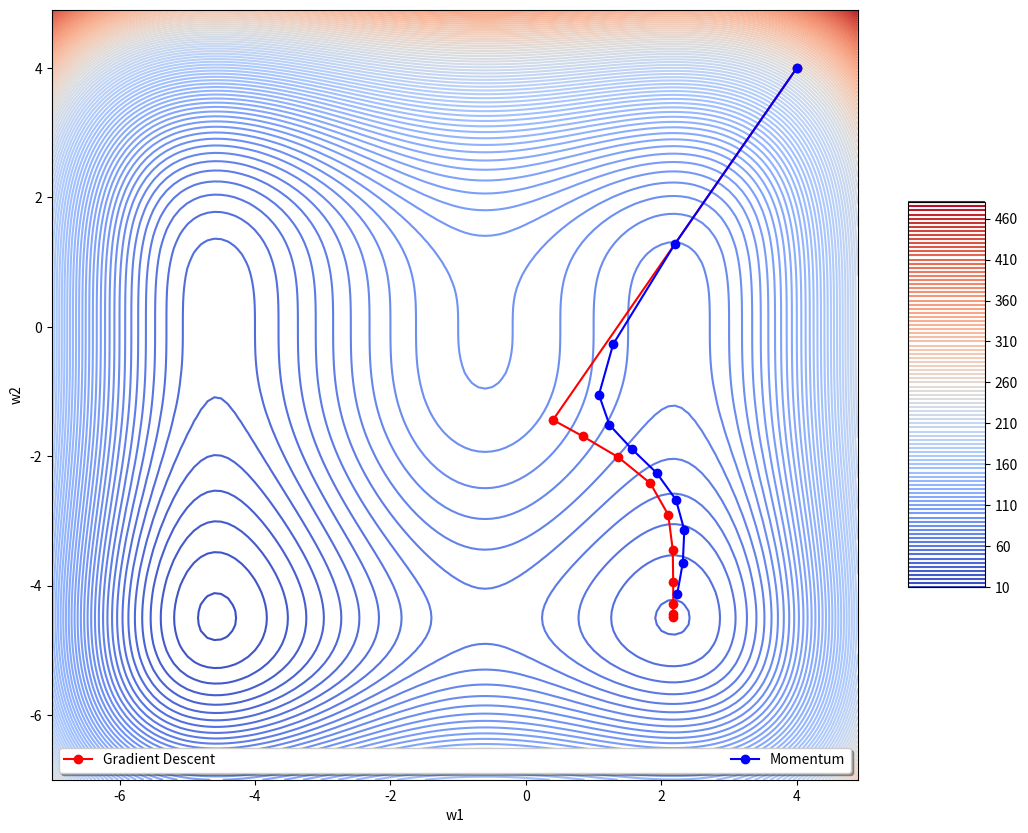

Recreate this plot in Python.
import numpy as np
from numpy.polynomial.polynomial import polyval
import matplotlib.pyplot as plt
from matplotlib import cm


N = 10
w_init = [4, 4]
epsilon = 0.05
alpha = 0.5

# loss function
W1 = np.arange(-7, 5, 0.1)
W2 = np.arange(-7, 5, 0.1)
W1, W2 = np.meshgrid(W1, W2)
F = (
    1 / 4 * (W1**4)
    + (W1**3)
    - 17 / 4 * (W1**2)
    - 6 * W1
    + 1 / 5 * (W2**4)
    + 6 / 5 * (W2**3)
    + 89
)


def gradient(w):
    return np.array(
        [
            polyval(w[0], [-6, -17/2, 3, 1]),
            polyval(w[1], [0, 0, 18/5, 4/5]),
        ]
    )


# gradient descent
w_gradient_descent = np.zeros([2, N + 1])
w_gradient_descent[:, 0] = w_init
print(f"Gradient descent with {epsilon=}:")
print(f"w(0) = {w_gradient_descent[:, 0]}")
for i in range(N):
    w_gradient_descent[:, i + 1] = w_gradient_descent[:, i] - epsilon * gradient(w_gradient_descent[:, i])
    print(f"w({i + 1}) = {w_gradient_descent[:, i + 1]}")

# momentum
v = np.zeros(2)
w_momentum = np.zeros([2, N + 1])
w_momentum[:, 0] = w_init
print()
print(f'Momentum with {alpha=} and {epsilon=}:')
print(f'w(0) = {w_momentum[:, 0]}')
for i in range(N):
    v = alpha * v - epsilon * (1 - alpha) * gradient(w_momentum[:, i])
    w_momentum[:, i + 1] = w_momentum[:, i] + v
    print(f'w({i + 1}) = {w_momentum[:, i + 1]}')

# plot results
plt.figure(figsize=(13, 10))
plt.contour(W1, W2, F, 100, cmap=cm.coolwarm)
plt.colorbar(shrink=0.5, aspect=5)
plt.plot(w_gradient_descent[0], w_gradient_descent[1], 'ro-', label='Gradient Descent')
plt.plot(w_momentum[0, :], w_momentum[1, :], 'bo-', label='Momentum')
plt.axis("equal")
plt.axis("tight")
plt.xlabel("w1")
plt.ylabel("w2")
plt.legend(loc="lower center", ncol=3, mode="expand", shadow=True, fancybox=True)
plt.show()
